3-way image classification set "image" from GitHub (mocharifa/Klasifikasi3Cabai); label vocabulary: hijau, merah, rawit.

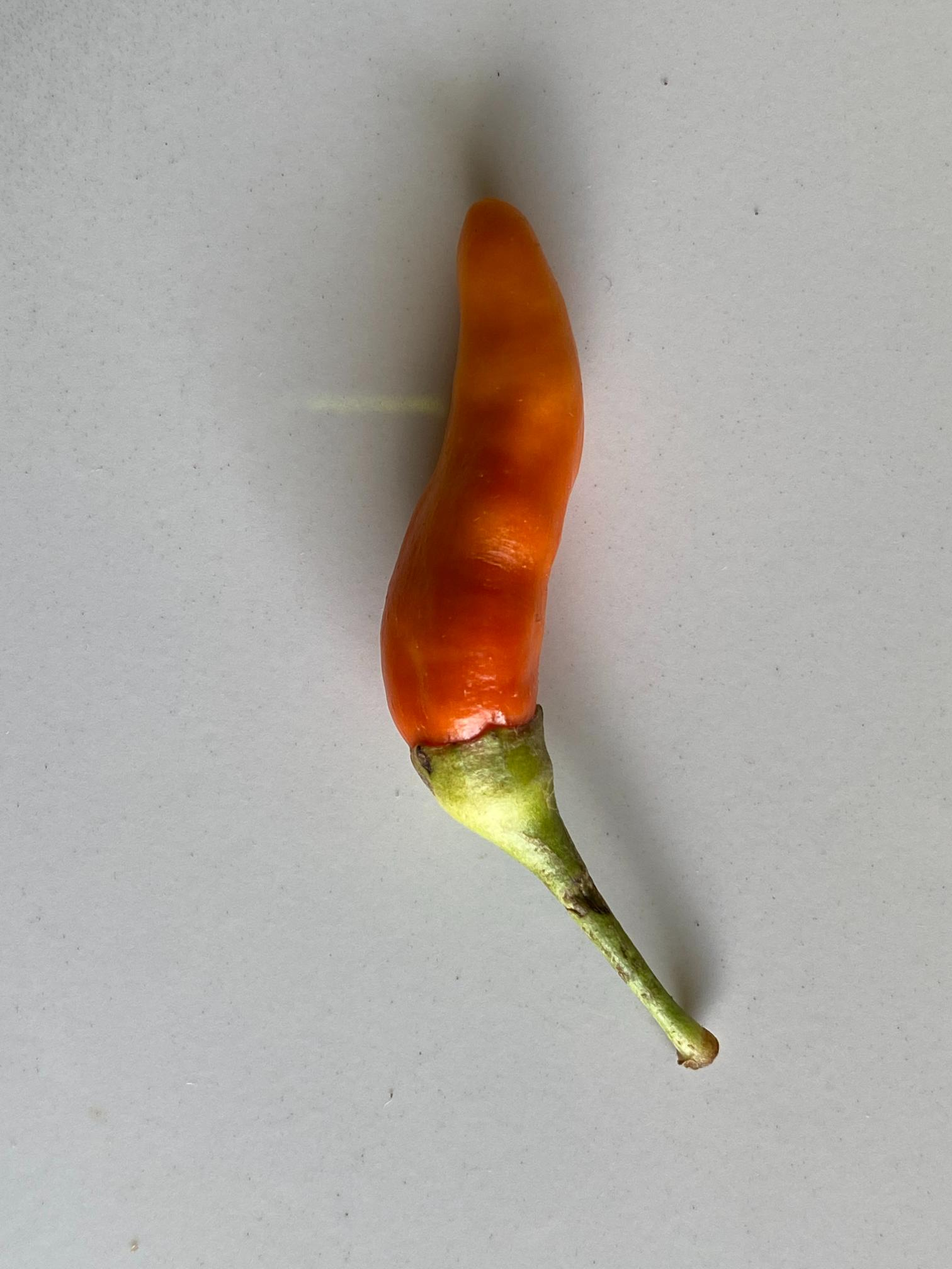
Label: merah

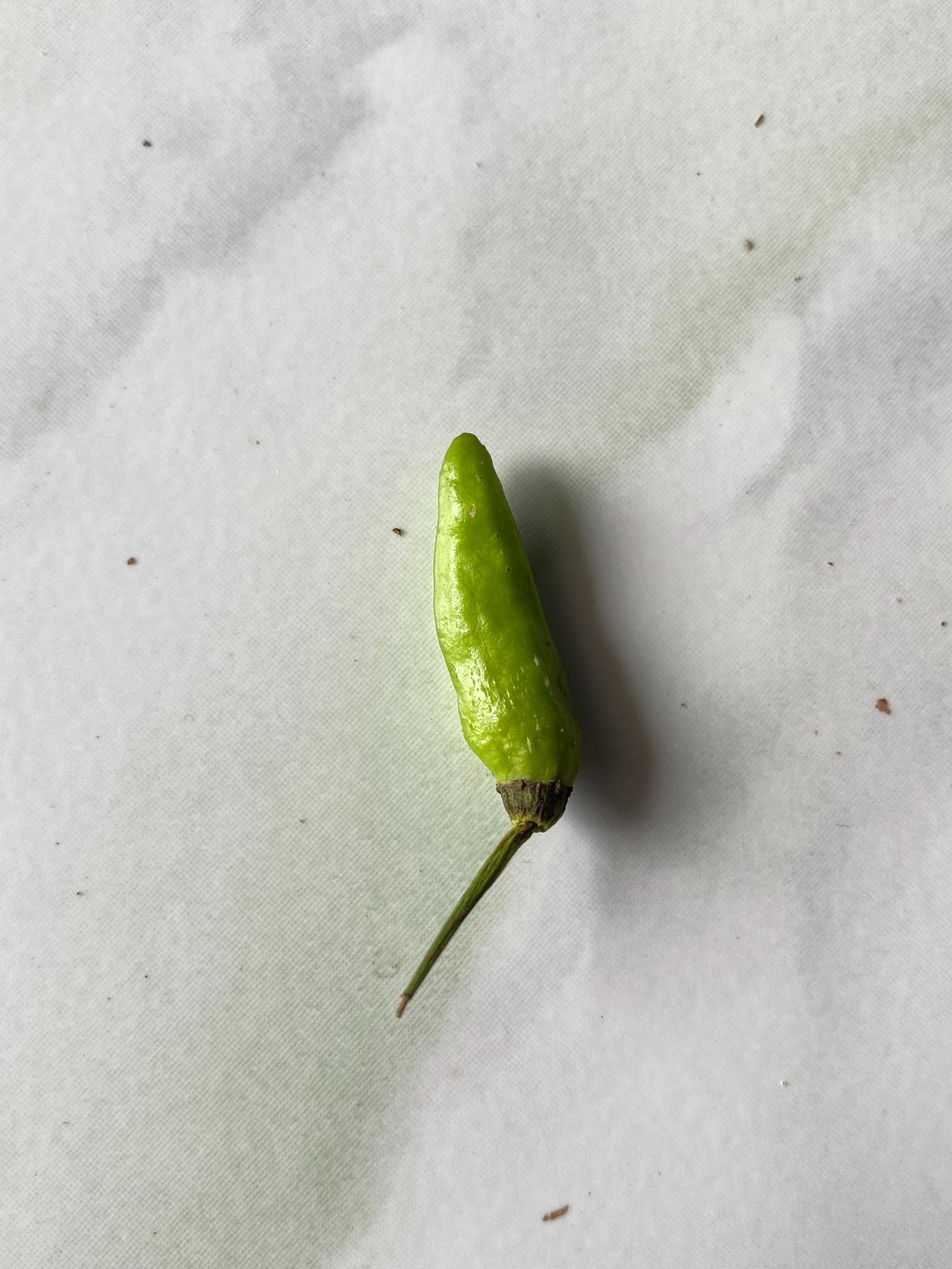
Label: hijau

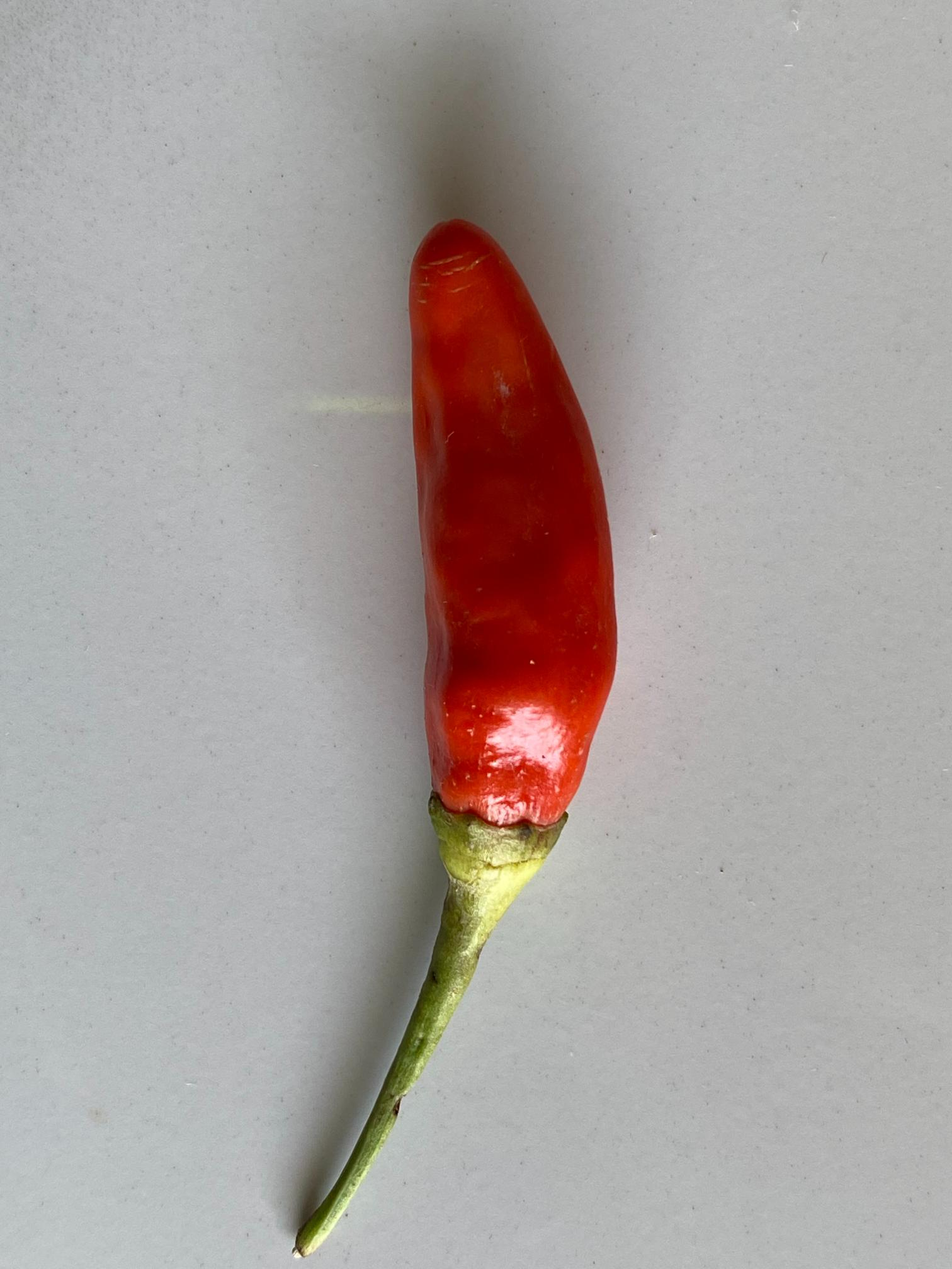
Label: merah

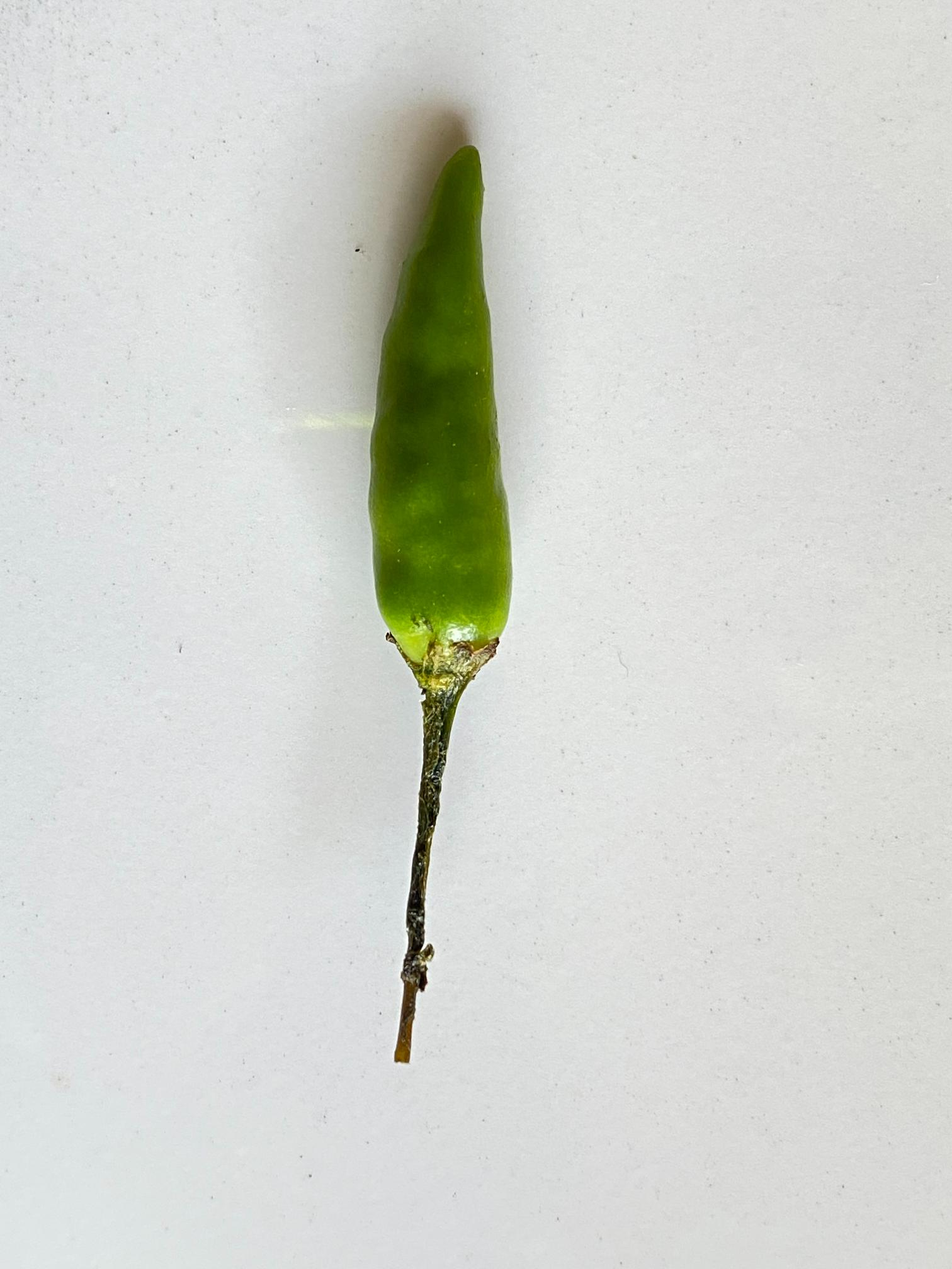
Label: rawit

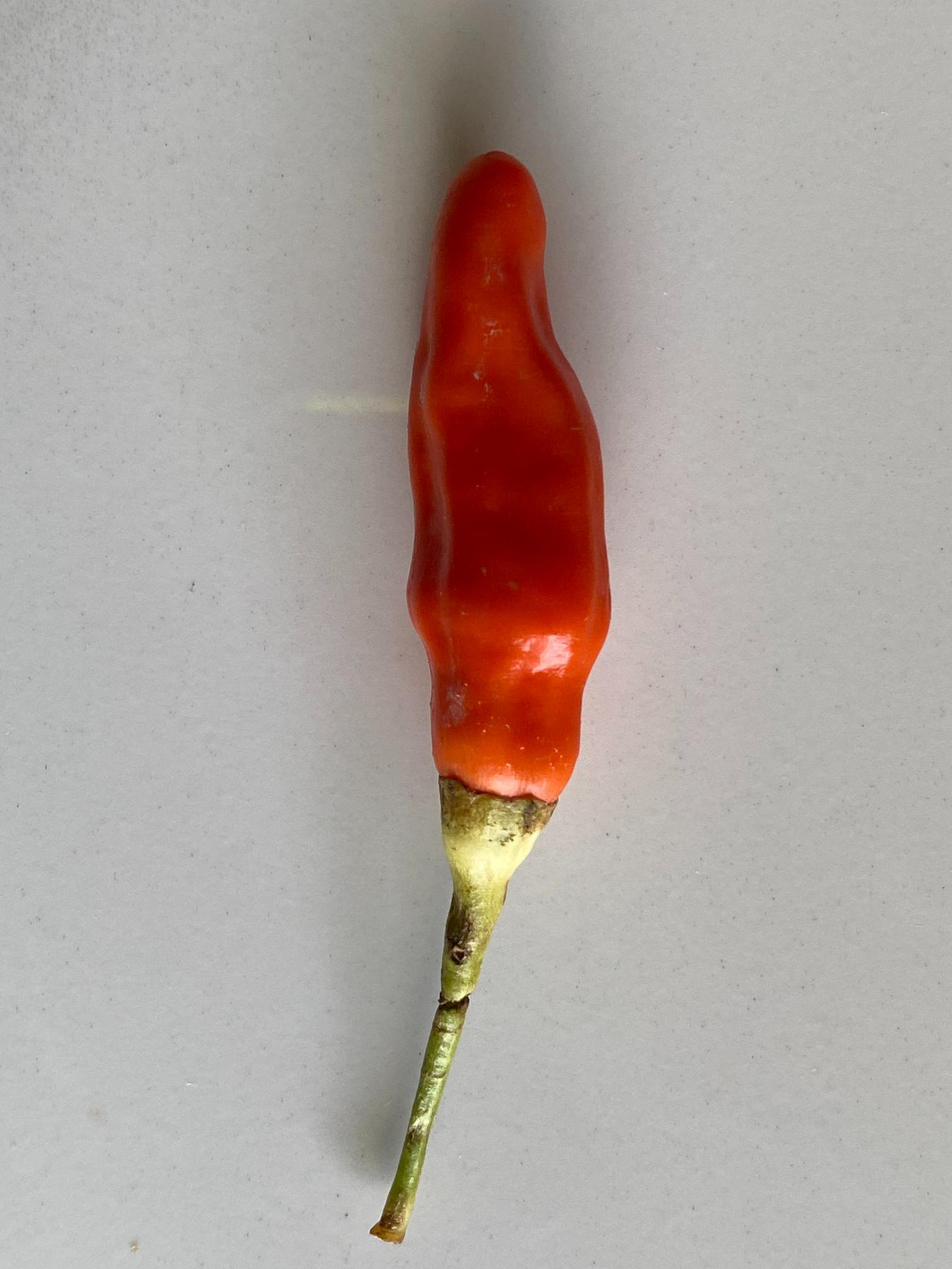
Label: merah

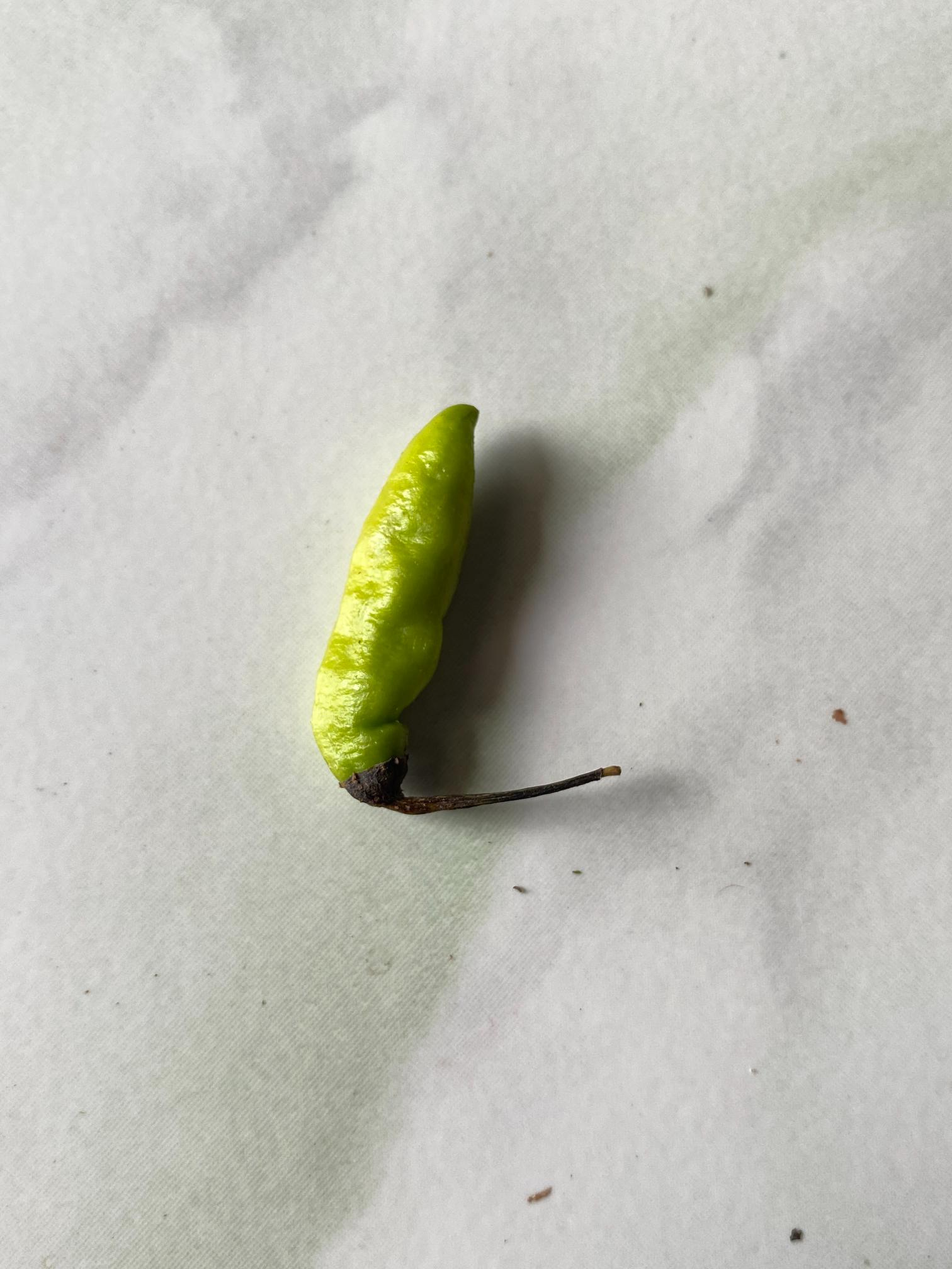
Label: hijau
